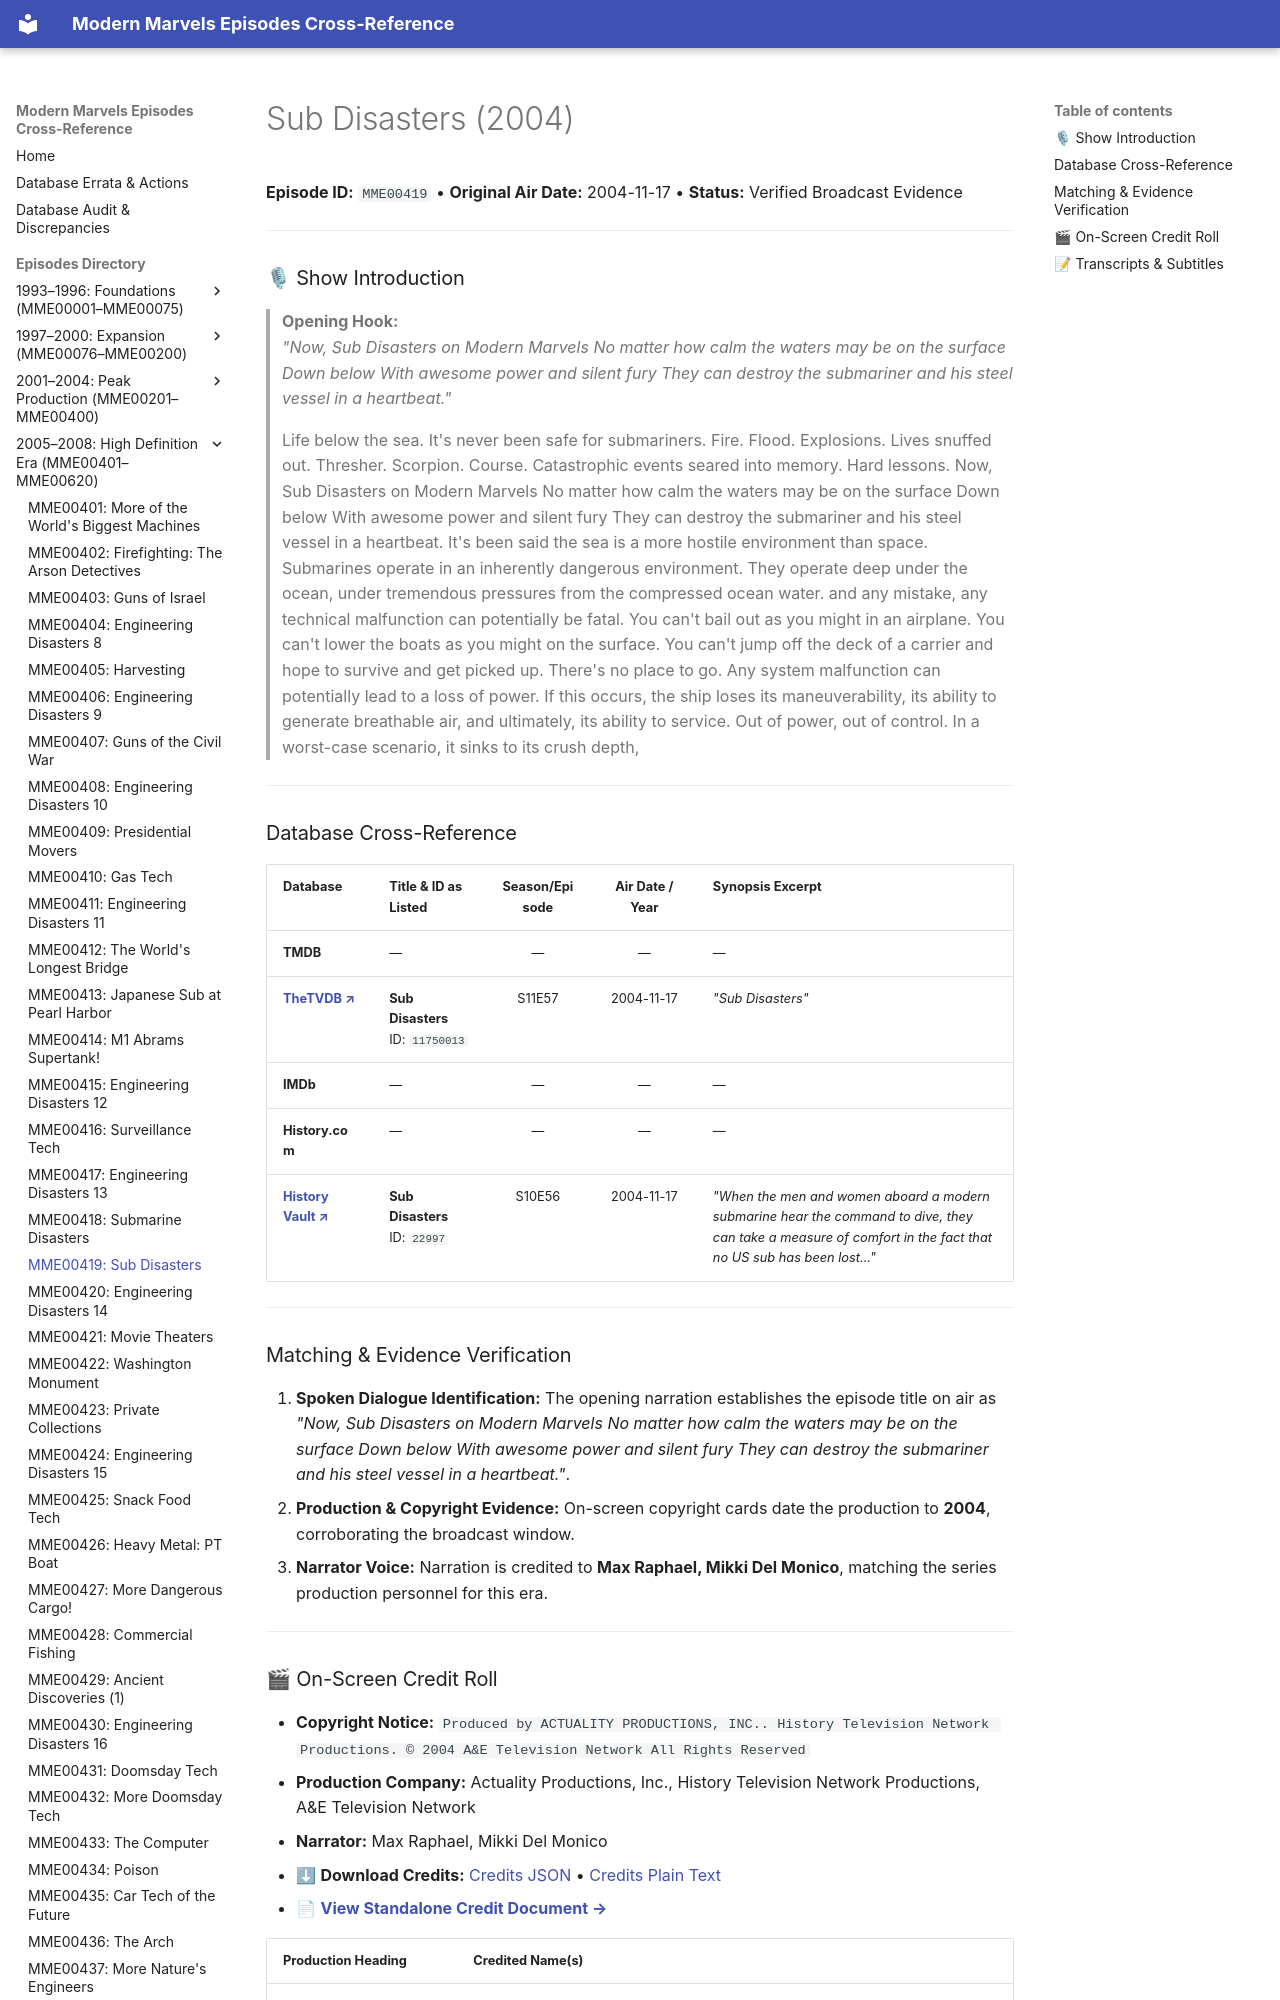

repository: ModernMarvelsFan/ModernMarvels · page: episodes/MME00419/index.html · generator: mkdocs

# Sub Disasters (2004)

**Episode ID:** `MME00419` • **Original Air Date:** 2004-11-17 • **Status:** Verified Broadcast Evidence

---

### 🎙 Show Introduction

> **Opening Hook:**  
> *"Now, Sub Disasters on Modern Marvels No matter how calm the waters may be on the surface Down below With awesome power and silent fury They can destroy the submariner and his steel vessel in a heartbeat."*
